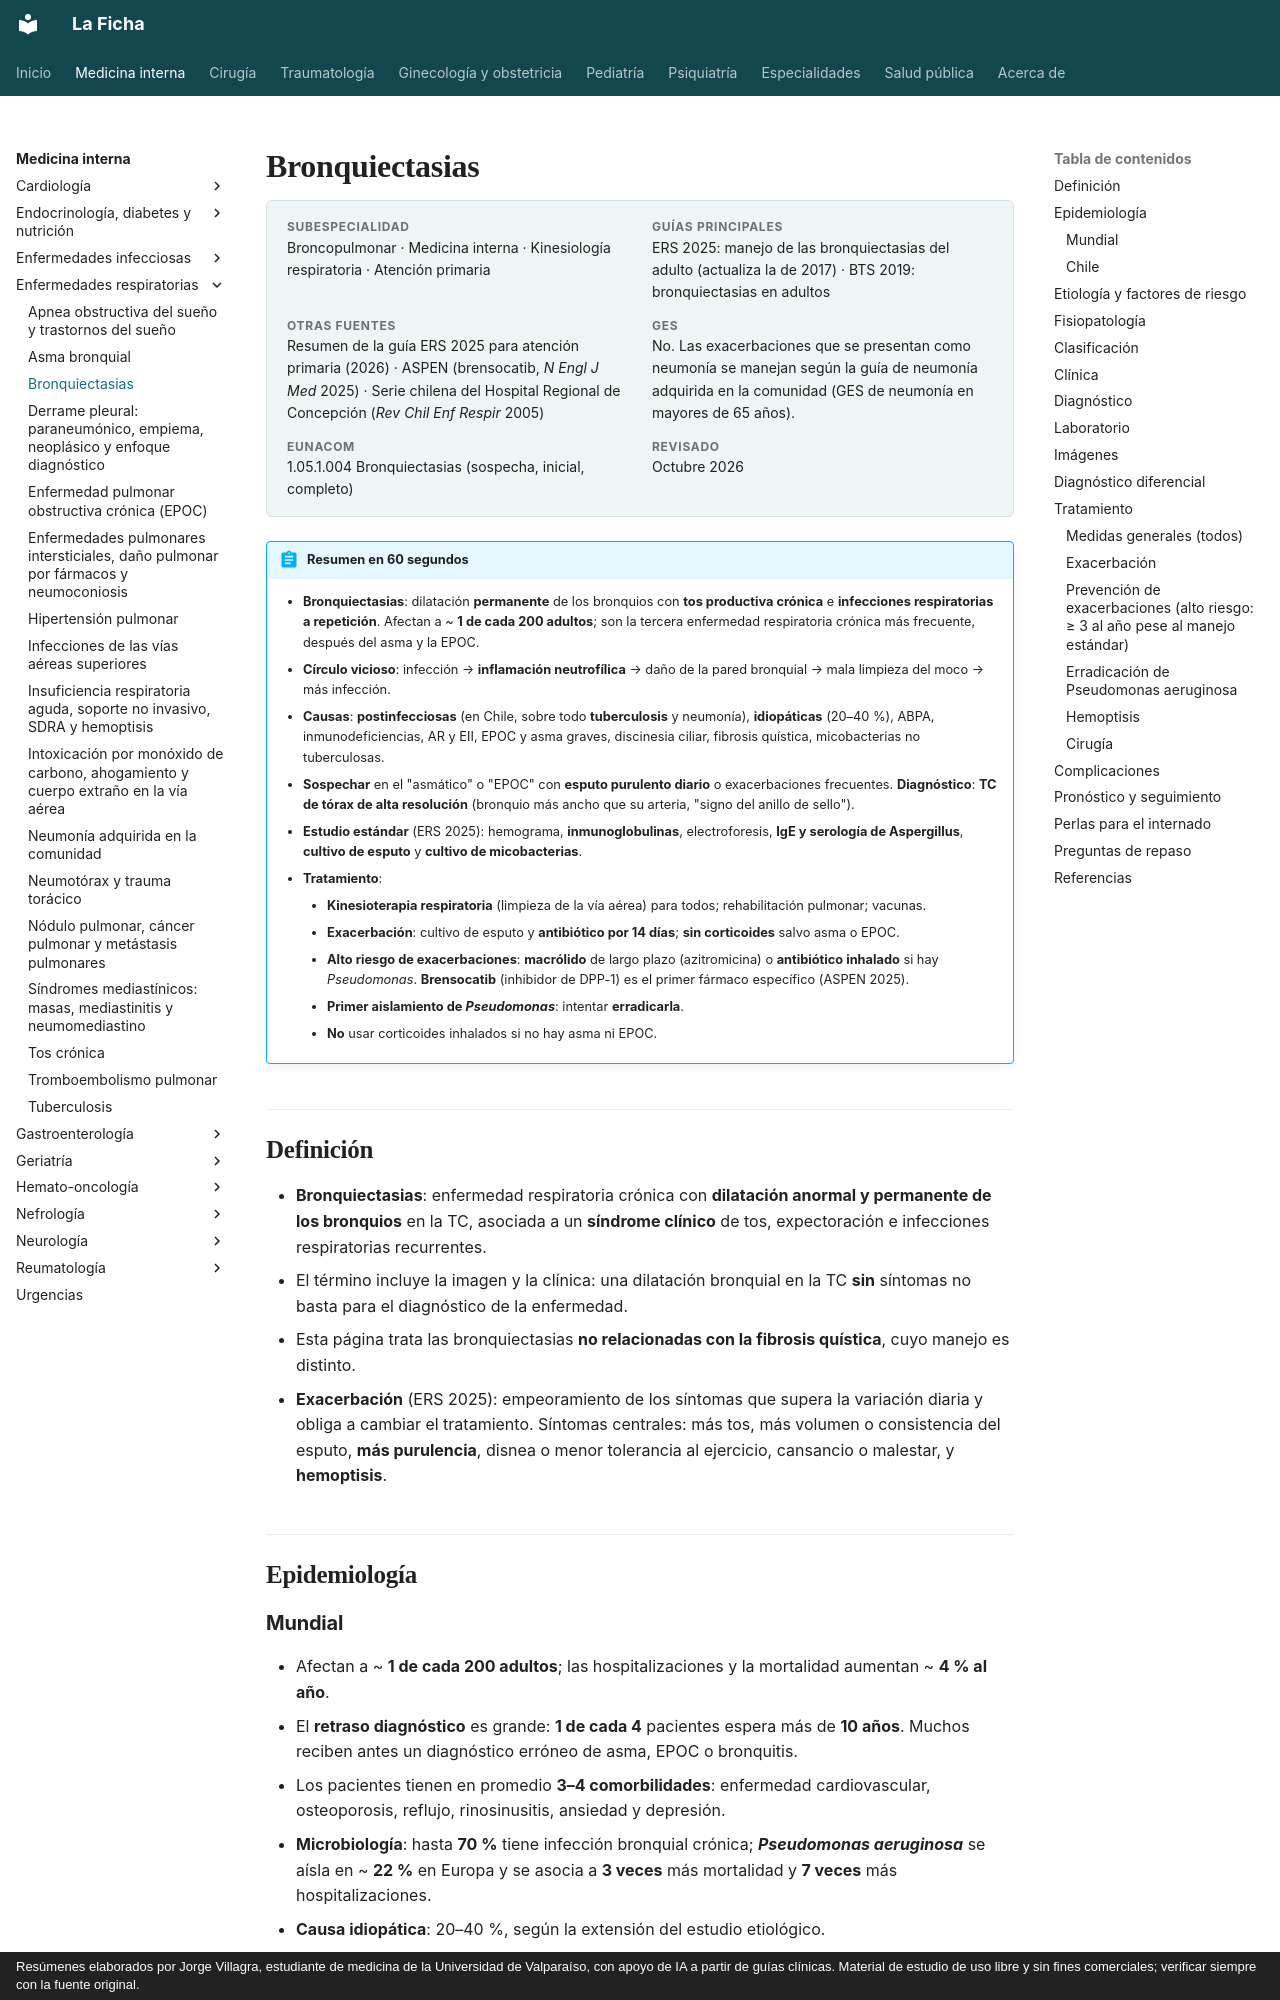

repository: jorgevillagrareyes-dotcom/Medicina-interna · page: respiratorio/bronquiectasias.html · generator: mkdocs · copyright: Resúmenes elaborados por Jorge Villagra, estudiante de medicina de la Universidad de Valparaíso, con apoyo de IA a partir de guías clínicas. Material de estudio de uso libre y sin fines comerciales; verificar siempre con la fuente original.

---
tags:
  - Respiratorio
  - Frecuente en sala
---

# Bronquiectasias

<div class="ficha" markdown>

**Subespecialidad**
Broncopulmonar · Medicina interna · Kinesiología respiratoria · Atención primaria

**Guías principales**
ERS 2025: manejo de las bronquiectasias del adulto (actualiza la de 2017) · BTS 2019: bronquiectasias en adultos

**Otras fuentes**
Resumen de la guía ERS 2025 para atención primaria (2026) · ASPEN (brensocatib, *N Engl J Med* 2025) · Serie chilena del Hospital Regional de Concepción (*Rev Chil Enf Respir* 2005)

**GES**
No. Las exacerbaciones que se presentan como neumonía se manejan según la guía de neumonía adquirida en la comunidad (GES de neumonía en mayores de 65 años).

**EUNACOM**
1.05.1.004 Bronquiectasias (sospecha, inicial, completo)

**Revisado**
Octubre 2026

</div>

!!! abstract "Resumen en 60 segundos"
    - **Bronquiectasias**: dilatación **permanente** de los bronquios con **tos productiva crónica** e **infecciones respiratorias a repetición**. Afectan a ~ **1 de cada 200 adultos**; son la tercera enfermedad respiratoria crónica más frecuente, después del asma y la EPOC.
    - **Círculo vicioso**: infección → **inflamación neutrofílica** → daño de la pared bronquial → mala limpieza del moco → más infección.
    - **Causas**: **postinfecciosas** (en Chile, sobre todo **tuberculosis** y neumonía), **idiopáticas** (20–40 %), ABPA, inmunodeficiencias, AR y EII, EPOC y asma graves, discinesia ciliar, fibrosis quística, micobacterias no tuberculosas.
    - **Sospechar** en el "asmático" o "EPOC" con **esputo purulento diario** o exacerbaciones frecuentes. **Diagnóstico**: **TC de tórax de alta resolución** (bronquio más ancho que su arteria, "signo del anillo de sello").
    - **Estudio estándar** (ERS 2025): hemograma, **inmunoglobulinas**, electroforesis, **IgE y serología de Aspergillus**, **cultivo de esputo** y **cultivo de micobacterias**.
    - **Tratamiento**:
        - **Kinesioterapia respiratoria** (limpieza de la vía aérea) para todos; rehabilitación pulmonar; vacunas.
        - **Exacerbación**: cultivo de esputo y **antibiótico por 14 días**; **sin corticoides** salvo asma o EPOC.
        - **Alto riesgo de exacerbaciones**: **macrólido** de largo plazo (azitromicina) o **antibiótico inhalado** si hay *Pseudomonas*. **Brensocatib** (inhibidor de DPP-1) es el primer fármaco específico (ASPEN 2025).
        - **Primer aislamiento de *Pseudomonas***: intentar **erradicarla**.
        - **No** usar corticoides inhalados si no hay asma ni EPOC.

## Definición

- **Bronquiectasias**: enfermedad respiratoria crónica con **dilatación anormal y permanente de los bronquios** en la TC, asociada a un **síndrome clínico** de tos, expectoración e infecciones respiratorias recurrentes.
- El término incluye la imagen y la clínica: una dilatación bronquial en la TC **sin** síntomas no basta para el diagnóstico de la enfermedad.
- Esta página trata las bronquiectasias **no relacionadas con la fibrosis quística**, cuyo manejo es distinto.
- **Exacerbación** (ERS 2025): empeoramiento de los síntomas que supera la variación diaria y obliga a cambiar el tratamiento. Síntomas centrales: más tos, más volumen o consistencia del esputo, **más purulencia**, disnea o menor tolerancia al ejercicio, cansancio o malestar, y **hemoptisis**.

## Epidemiología
